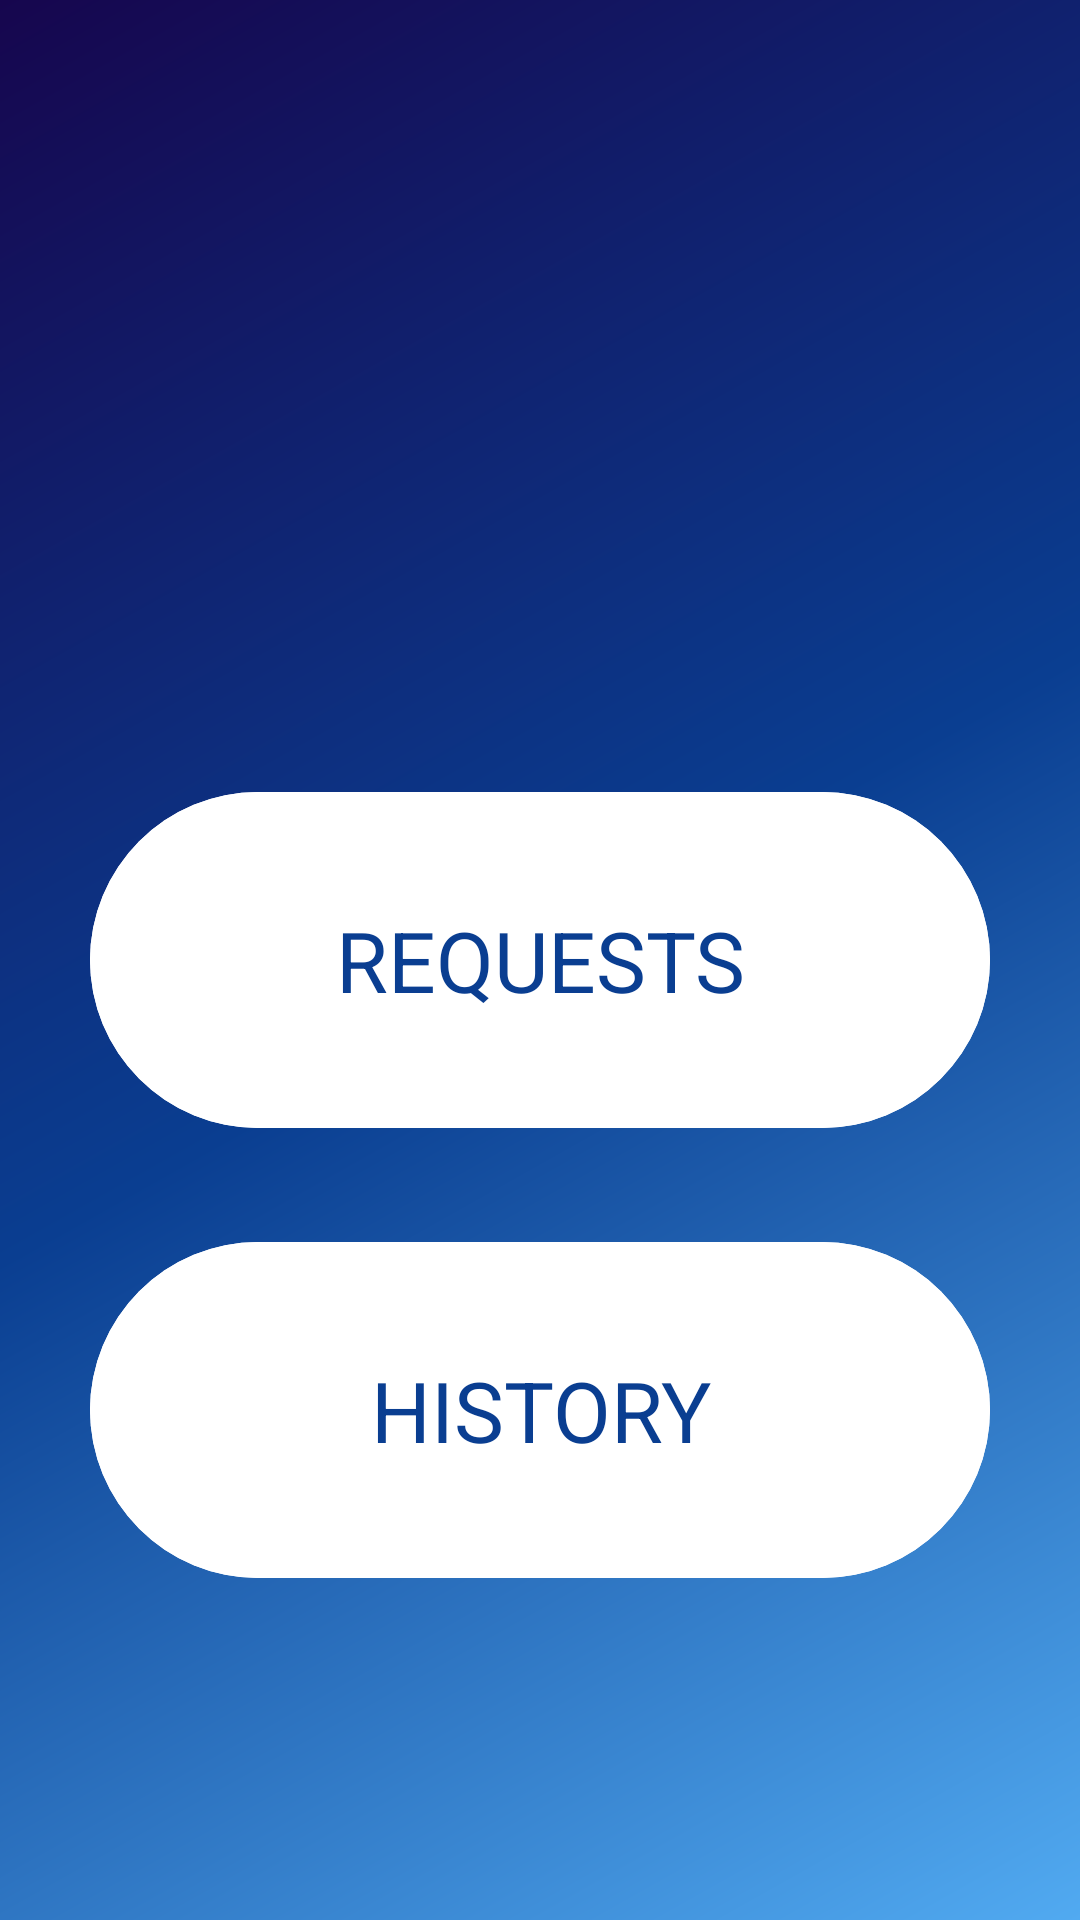

Here is an Android app screen rendered from its layout file. Give the layout XML and the strings, colors and styles it references.
<!-- AndroidManifest.xml: application theme Theme.RoomBookingApp -->
<!-- res/layout/activity_admin_opt.xml -->
<?xml version="1.0" encoding="utf-8"?>
<RelativeLayout xmlns:android="http://schemas.android.com/apk/res/android"
    android:layout_width="match_parent"
    android:layout_height="match_parent"
    xmlns:app="http://schemas.android.com/apk/res-auto"
    android:background="@drawable/gradient">

    <com.google.android.material.button.MaterialButton
        android:id="@+id/requestbox1"
        style="@style/Widget.Material3.Button"
        android:layout_width="300dp"
        android:layout_height="120dp"
        android:layout_centerInParent="true"
        android:backgroundTint="@color/white"
        android:text="REQUESTS"
        android:textColor="@color/primary"
        android:textSize="28sp" />

    <com.google.android.material.button.MaterialButton
        android:id="@+id/historybox1"
        android:layout_width="300dp"
        android:layout_height="120dp"
        style="@style/Widget.Material3.Button"
        android:layout_below="@+id/requestbox1"
        android:layout_marginTop="30dp"
        android:text="HISTORY"
        android:textSize="28sp"
        android:layout_centerInParent="true"
        android:textColor="@color/primary"
        android:backgroundTint="@color/white"/>





</RelativeLayout>
<!-- resources referenced by this layout -->
<resources>
  <color name="primary">#0a3e91</color>
  <color name="white">#FFFFFFFF</color>
  <!-- drawable gradient (drawable) -->
  <?xml version="1.0" encoding="utf-8"?>
  <shape xmlns:android="http://schemas.android.com/apk/res/android"
      android:shape="rectangle">
      <gradient
          android:startColor="#16064E"
          android:endColor="#51AAF1"
          android:centerColor="@color/primary"
          android:angle="315" />
  </shape>
  <style name="Theme.RoomBookingApp" parent="Theme.MaterialComponents.DayNight.NoActionBar">
          
          <item name="colorPrimary">@color/purple_500</item>
          <item name="colorPrimaryVariant">@color/purple_700</item>
          <item name="colorOnPrimary">@color/white</item>
          
          <item name="colorSecondary">@color/teal_200</item>
          <item name="colorSecondaryVariant">@color/teal_700</item>
          <item name="colorOnSecondary">@color/black</item>
          
          <item name="android:statusBarColor" tools:targetApi="l">?attr/colorPrimaryVariant</item>
          
      </style>
  <color name="purple_500">#FF6200EE</color>
  <color name="purple_700">#FF3700B3</color>
  <color name="teal_200">#FF03DAC5</color>
  <color name="teal_700">#FF018786</color>
  <color name="black">#FF000000</color>
</resources>
